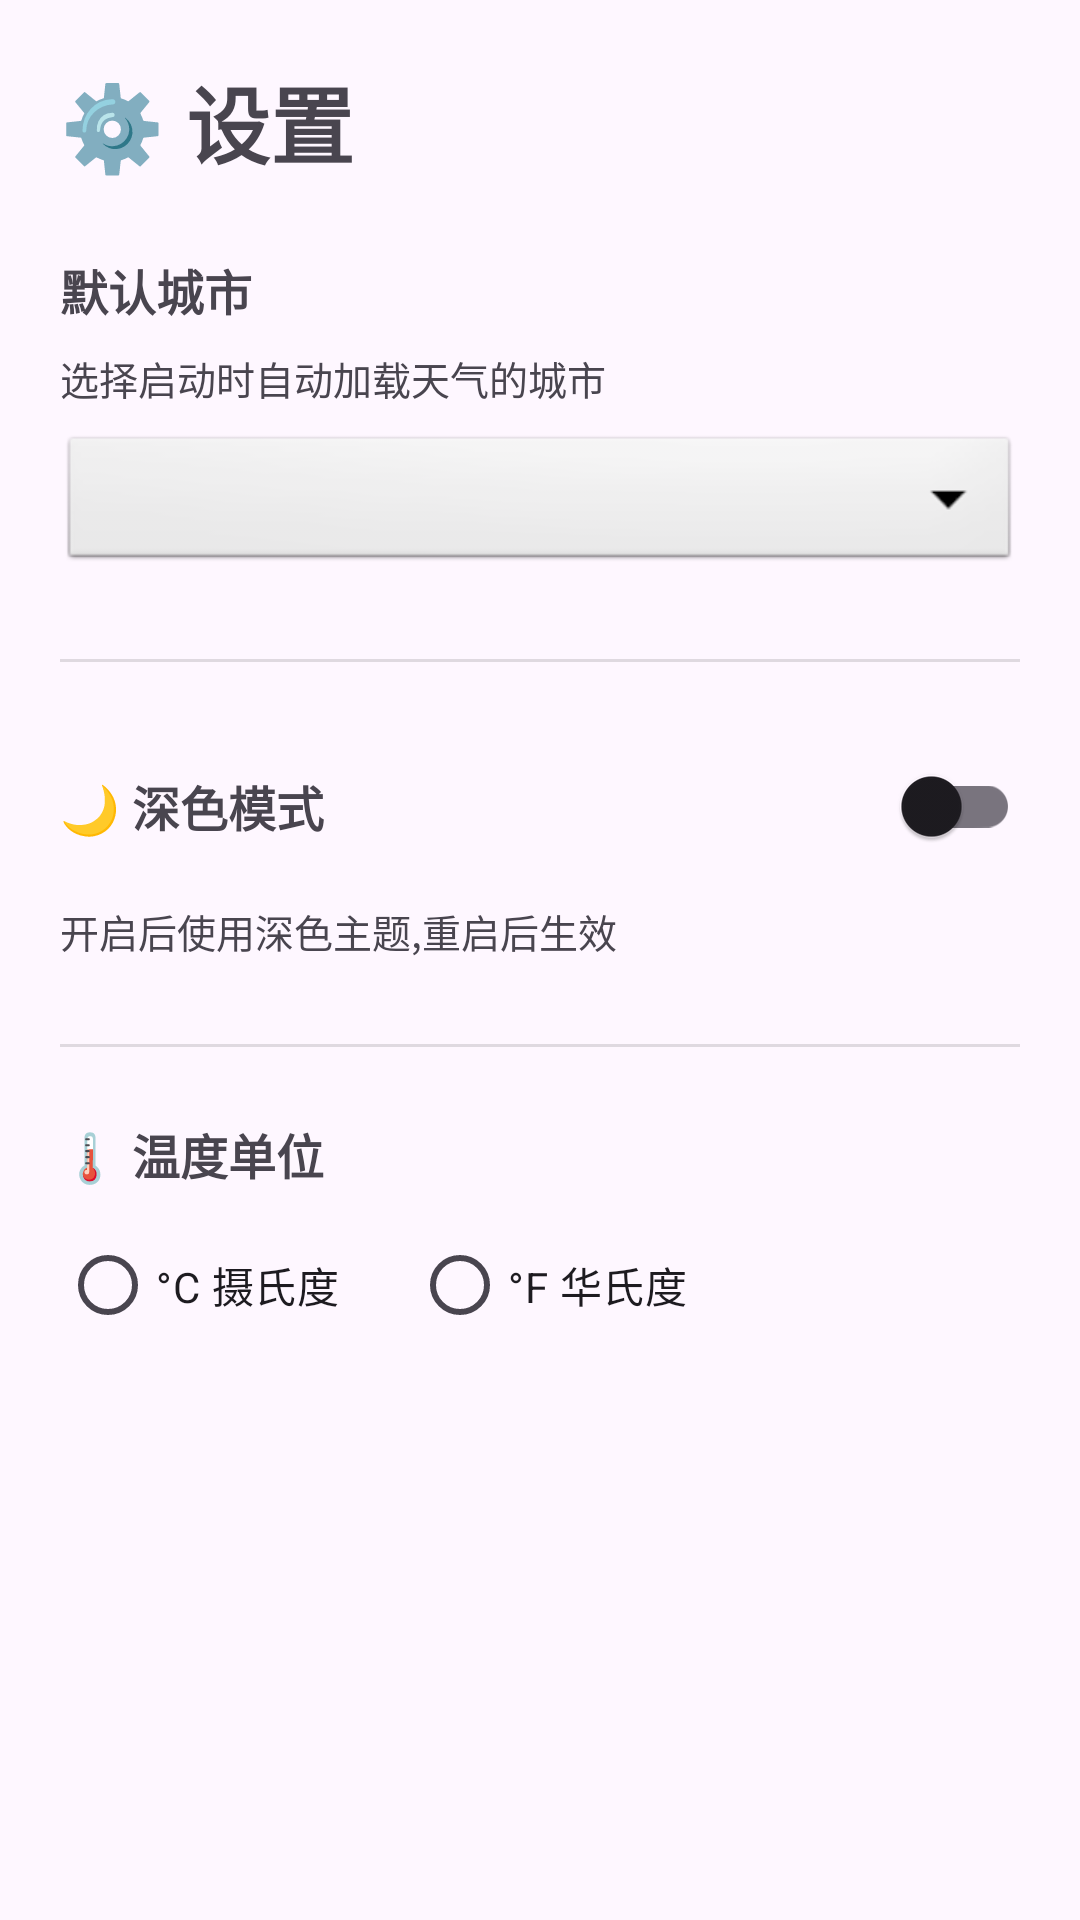

Write the Android layout XML for this screen, with the resource values it uses.
<!-- AndroidManifest.xml: application theme Theme.WeatherNewsApp -->
<!-- res/layout/fragment_settings.xml -->
<?xml version="1.0" encoding="utf-8"?>
<ScrollView xmlns:android="http://schemas.android.com/apk/res/android"
    xmlns:app="http://schemas.android.com/apk/res-auto"
    xmlns:tools="http://schemas.android.com/tools"
    android:layout_width="match_parent"
    android:layout_height="match_parent"
    android:background="?android:attr/colorBackground"
    tools:context=".ui.settings.SettingsFragment">

    <LinearLayout
        android:layout_width="match_parent"
        android:layout_height="wrap_content"
        android:orientation="vertical"
        android:padding="20dp">

        
        <TextView
            android:layout_width="wrap_content"
            android:layout_height="wrap_content"
            android:text="⚙️ 设置"
            android:textSize="28sp"
            android:textStyle="bold"
            android:layout_marginBottom="24dp" />

        
        <TextView
            android:layout_width="wrap_content"
            android:layout_height="wrap_content"
            android:text="默认城市"
            android:textSize="16sp"
            android:textStyle="bold"
            android:layout_marginBottom="8dp" />

        <TextView
            android:layout_width="wrap_content"
            android:layout_height="wrap_content"
            android:text="选择启动时自动加载天气的城市"
            android:textSize="13sp"
            android:textColor="?android:attr/textColorSecondary"
            android:layout_marginBottom="8dp" />

        <Spinner
            android:id="@+id/spinnerCity"
            android:layout_width="match_parent"
            android:layout_height="48dp"
            android:background="@android:drawable/btn_dropdown"
            android:layout_marginBottom="28dp" />

        
        <View
            android:layout_width="match_parent"
            android:layout_height="1dp"
            android:background="?android:attr/listDivider"
            android:layout_marginBottom="24dp" />

        
        <LinearLayout
            android:layout_width="match_parent"
            android:layout_height="wrap_content"
            android:orientation="horizontal"
            android:gravity="center_vertical"
            android:layout_marginBottom="8dp">

            <TextView
                android:layout_width="0dp"
                android:layout_height="wrap_content"
                android:layout_weight="1"
                android:text="🌙 深色模式"
                android:textSize="16sp"
                android:textStyle="bold" />

            <androidx.appcompat.widget.SwitchCompat
                android:id="@+id/switchDarkMode"
                android:layout_width="wrap_content"
                android:layout_height="wrap_content" />
        </LinearLayout>

        <TextView
            android:layout_width="wrap_content"
            android:layout_height="wrap_content"
            android:text="开启后使用深色主题,重启后生效"
            android:textSize="13sp"
            android:textColor="?android:attr/textColorSecondary"
            android:layout_marginBottom="28dp" />

        
        <View
            android:layout_width="match_parent"
            android:layout_height="1dp"
            android:background="?android:attr/listDivider"
            android:layout_marginBottom="24dp" />

        
        <TextView
            android:layout_width="wrap_content"
            android:layout_height="wrap_content"
            android:text="🌡️ 温度单位"
            android:textSize="16sp"
            android:textStyle="bold"
            android:layout_marginBottom="8dp" />

        <RadioGroup
            android:id="@+id/radioGroupTempUnit"
            android:layout_width="match_parent"
            android:layout_height="wrap_content"
            android:orientation="horizontal">

            <RadioButton
                android:id="@+id/radioCelsius"
                android:layout_width="wrap_content"
                android:layout_height="wrap_content"
                android:text="°C 摄氏度"
                android:layout_marginEnd="24dp" />

            <RadioButton
                android:id="@+id/radioFahrenheit"
                android:layout_width="wrap_content"
                android:layout_height="wrap_content"
                android:text="°F 华氏度" />
        </RadioGroup>

    </LinearLayout>
</ScrollView>
<!-- resources referenced by this layout -->
<resources>
  <style name="Theme.WeatherNewsApp" parent="Base.Theme.WeatherNewsApp" />
  <style name="Base.Theme.WeatherNewsApp" parent="Theme.Material3.DayNight.NoActionBar">
          
          
          
          
      </style>
</resources>
